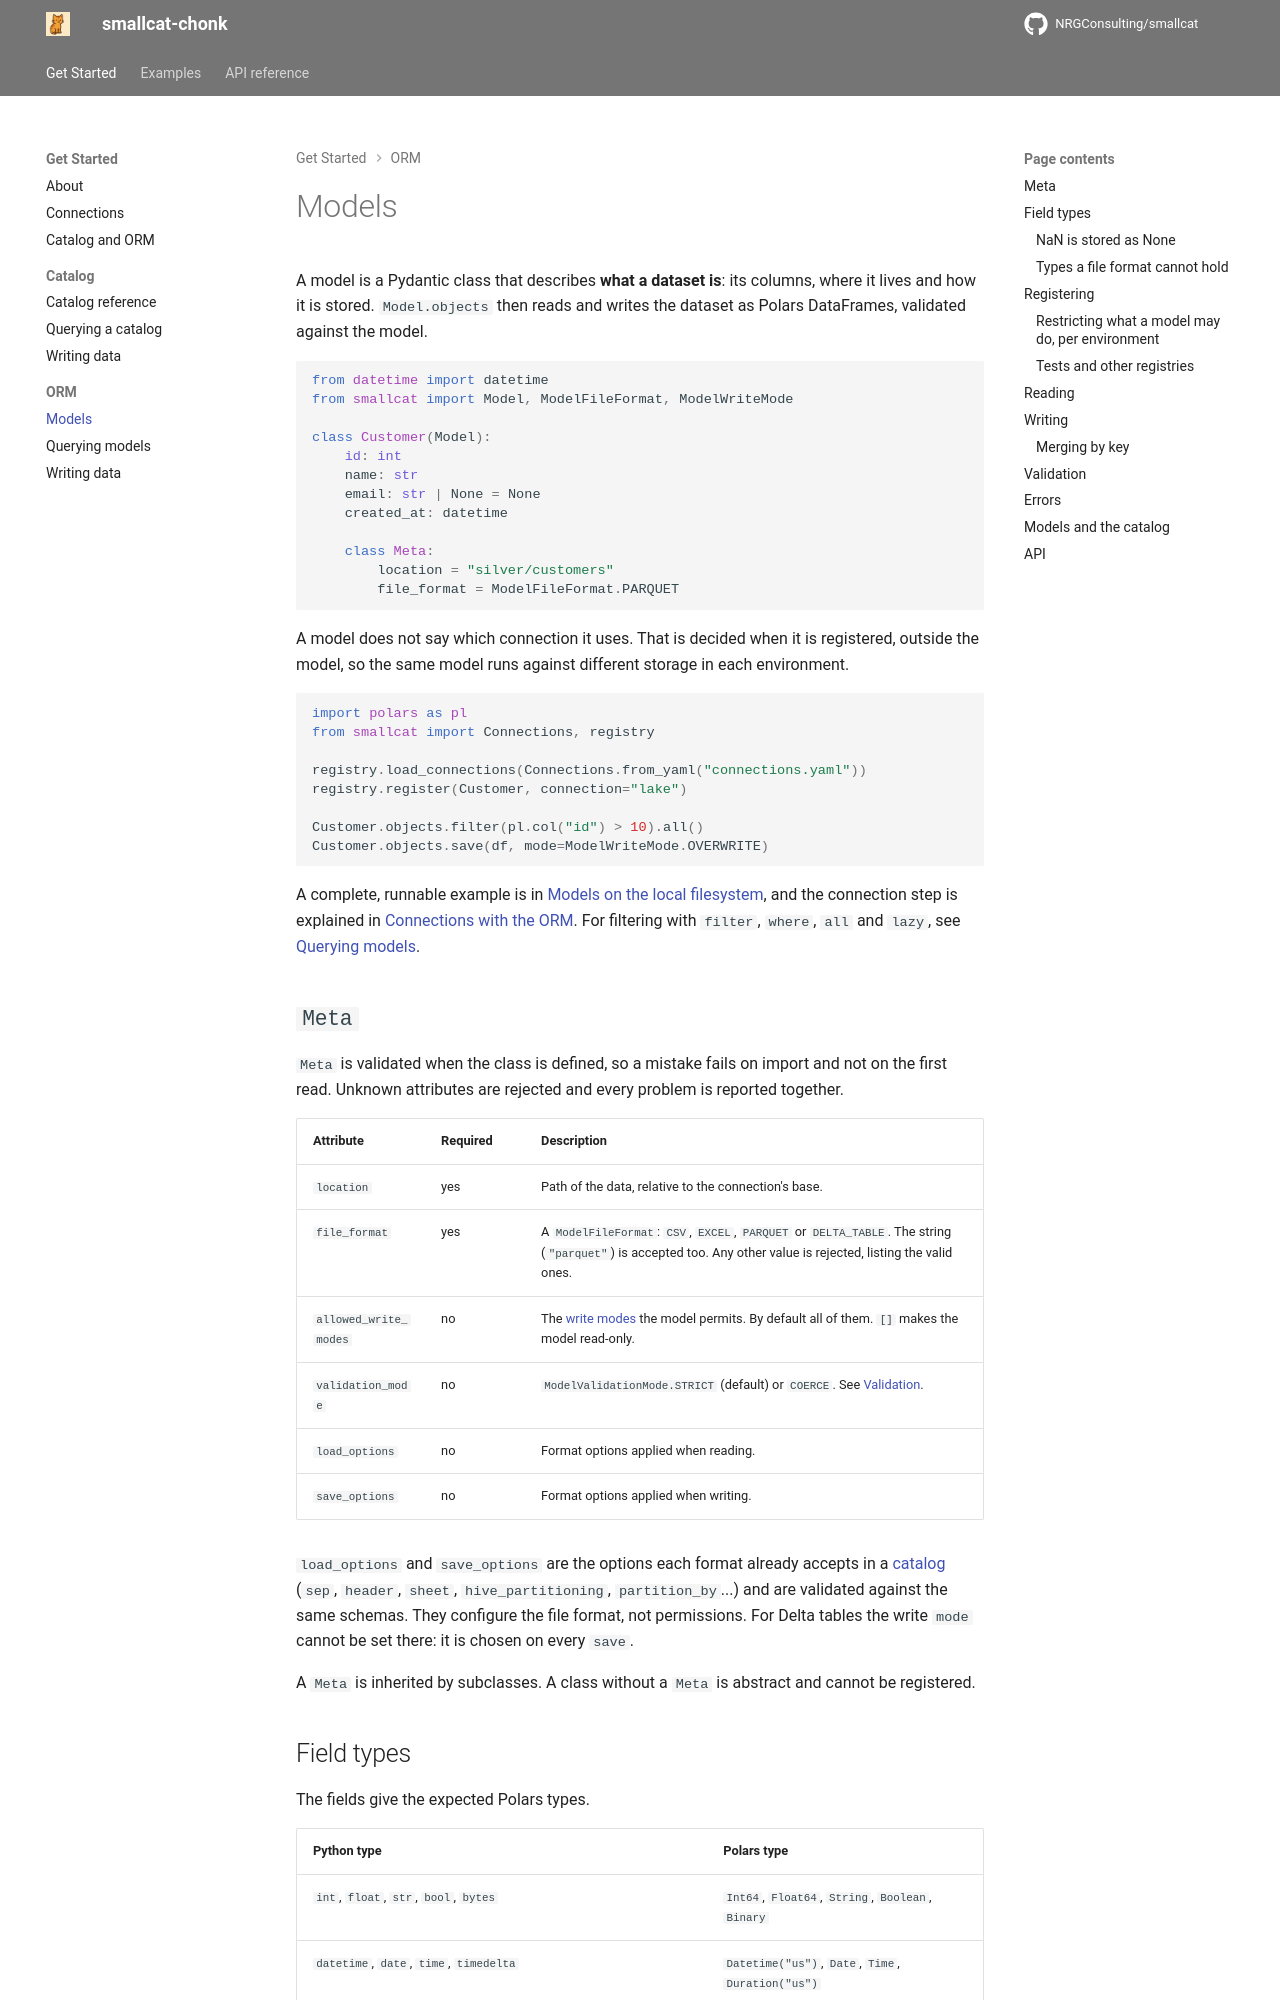

repository: NRGConsulting/smallcat · page: models/index.html · generator: mkdocs

# Models

A model is a Pydantic class that describes **what a dataset is**: its columns,
where it lives and how it is stored. `Model.objects` then reads and writes the
dataset as Polars DataFrames, validated against the model.

```python
from datetime import datetime
from smallcat import Model, ModelFileFormat, ModelWriteMode

class Customer(Model):
    id: int
    name: str
    email: str | None = None
    created_at: datetime

    class Meta:
        location = "silver/customers"
        file_format = ModelFileFormat.PARQUET
```

A model does not say which connection it uses. That is decided when it is
registered, outside the model, so the same model runs against different storage
in each environment.

```python
import polars as pl
from smallcat import Connections, registry

registry.load_connections(Connections.from_yaml("connections.yaml"))
registry.register(Customer, connection="lake")

Customer.objects.filter(pl.col("id") > 10).all()
Customer.objects.save(df, mode=ModelWriteMode.OVERWRITE)
```

A complete, runnable example is in [Models on the local filesystem](examples/orm/models.md),
and the connection step is explained in [Connections with the ORM](examples/orm/connections.md).
For filtering with `filter`, `where`, `all` and `lazy`, see
[Querying models](querying-models.md).

## `Meta`

`Meta` is validated when the class is defined, so a mistake fails on import and
not on the first read. Unknown attributes are rejected and every problem is
reported together.

| Attribute | Required | Description |
|-----------|----------|-------------|
| `location` | yes | Path of the data, relative to the connection's base. |
| `file_format` | yes | A `ModelFileFormat`: `CSV`, `EXCEL`, `PARQUET` or `DELTA_TABLE`. The string (`"parquet"`) is accepted too. Any other value is rejected, listing the valid ones. |
| `allowed_write_modes` | no | The [write modes](#writing) the model permits. By default all of them. `[]` makes the model read-only. |
| `validation_mode` | no | `ModelValidationMode.STRICT` (default) or `COERCE`. See [Validation](#validation). |
| `load_options` | no | Format options applied when reading. |
| `save_options` | no | Format options applied when writing. |

`load_options` and `save_options` are the options each format already accepts in
a [catalog](catalog-reference.md#options-per-format) (`sep`, `header`, `sheet`,
`hive_partitioning`, `partition_by`...) and are validated against the same
schemas. They configure the file format, not permissions. For Delta tables the
write `mode` cannot be set there: it is chosen on every `save`.

A `Meta` is inherited by subclasses. A class without a `Meta` is abstract and
cannot be registered.
